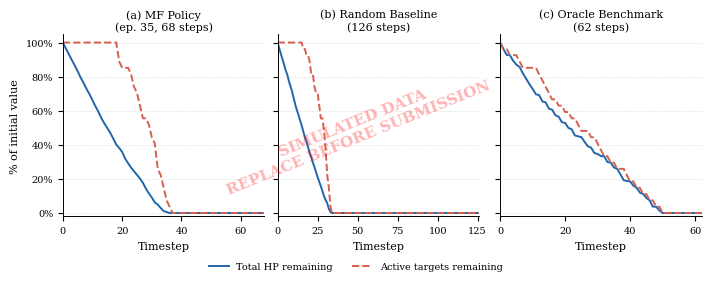
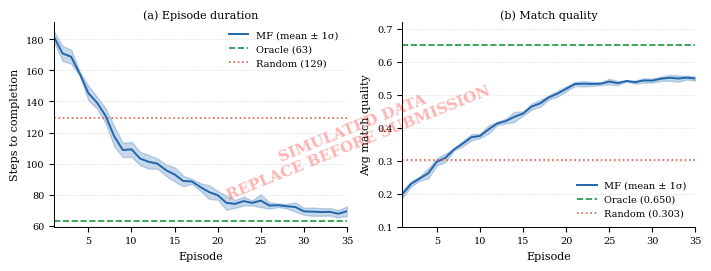
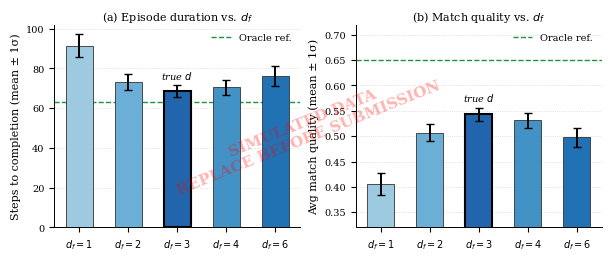
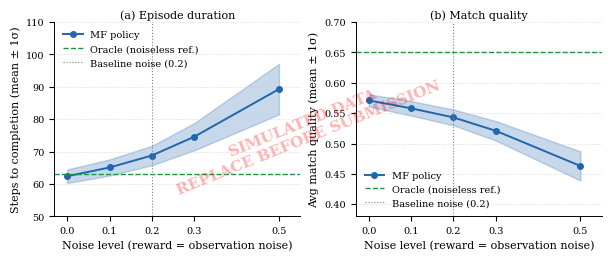

Recreate these plots in Python, in order.
"""
Simulated-data figure generator for ZK-MRTA paper.

ALL DATA IS SYNTHETIC. Numbers are derived from the seed-42 run already in
the paper plus plausible statistical variation. Every output file is
watermarked "SIMULATED DATA" and every caption in the paper HTML must carry
the red-font notice.

Run from project root:
    python generate_simulated_figures.py
"""

import os
import numpy as np
import matplotlib
matplotlib.use('Agg')
import matplotlib.pyplot as plt
import matplotlib.ticker as mticker
import matplotlib.patches as mpatches
from matplotlib.lines import Line2D

rng = np.random.default_rng(seed=7)   # fixed seed for reproducible synthetic data

OUTPUT_DIR = "docs/academic-paper/figures"
os.makedirs(OUTPUT_DIR, exist_ok=True)

# ============================================================
# Style
# ============================================================
COLORS = {
    'mf':     '#2166ac',   # blue
    'random': '#d6604d',   # red-orange
    'oracle': '#1a9641',   # green
    'band':   '#adc7e8',   # light blue fill
}
HATCH = {'mf': '', 'random': '////', 'oracle': '....'}

plt.rcParams.update({
    'font.family':      'serif',
    'font.serif':       ['Times New Roman', 'DejaVu Serif'],
    'font.size':        8,
    'axes.titlesize':   8,
    'axes.labelsize':   8,
    'xtick.labelsize':  7,
    'ytick.labelsize':  7,
    'legend.fontsize':  7,
    'axes.linewidth':   0.7,
    'lines.linewidth':  1.4,
    'figure.dpi':       150,
    'savefig.dpi':      300,
})

WATERMARK_KW = dict(
    fontsize=9, color='red', alpha=0.55, fontweight='bold',
    ha='center', va='center', rotation=22,
    transform=None,   # set per-figure
)


def add_watermark(fig):
    fig.text(0.5, 0.5,
             "SIMULATED DATA\nREPLACE BEFORE SUBMISSION",
             fontsize=11, color='red', alpha=0.30, fontweight='bold',
             ha='center', va='center', rotation=22,
             transform=fig.transFigure,
             bbox=dict(boxstyle='round', facecolor='white', alpha=0.0))


def save(fig, name):
    path = os.path.join(OUTPUT_DIR, name)
    fig.savefig(path, dpi=300, bbox_inches='tight', facecolor='white')
    print(f"  Saved: {path}")
    plt.close(fig)


# ============================================================
# Figure 1 – Engagement profiles (reconstructed from paper)
# ============================================================
def _simulate_engagement_profile(n_steps, n_targets=27, target_hp=10.0,
                                  focus_fire_strength=0.0, seed=0):
    """
    Generate synthetic step-by-step (total_hp_frac, active_frac) curves.

    focus_fire_strength: 0 = random spray, 1 = perfect sequential elimination.
    """
    rng_local = np.random.default_rng(seed)
    total_hp_init    = n_targets * target_hp
    remaining_hp     = np.full(n_targets, target_hp, dtype=float)
    active           = np.ones(n_targets, dtype=bool)

    hp_curve     = [1.0]
    active_curve = [1.0]

    n_drones = 9
    for step in range(n_steps):
        active_idx = np.where(active)[0]
        if len(active_idx) == 0:
            break
        # How much damage per drone this step
        damage_per_drone = 1.0 + rng_local.normal(0, 0.15)

        # Allocate drones to targets
        if focus_fire_strength > 0.6:
            # Oracle-like: concentrate on lowest-HP active targets
            hps = remaining_hp[active_idx]
            order = np.argsort(hps)
            chosen = active_idx[order[rng_local.integers(0, max(1, int(len(order)*0.3)))]]
        elif focus_fire_strength > 0.2:
            # MF-like: prefer top-affinity targets with some spread
            weights = np.exp(-remaining_hp[active_idx] * 0.05 * focus_fire_strength)
            weights = weights / weights.sum()
            k = min(n_drones, len(active_idx))
            chosen_set = rng_local.choice(active_idx, size=k, replace=True, p=weights)
        else:
            # Random: uniform spray
            chosen_set = rng_local.choice(active_idx, size=n_drones, replace=True)

        if focus_fire_strength > 0.6:
            hits = np.bincount([chosen] * n_drones, minlength=n_targets)
        else:
            hits = np.bincount(chosen_set, minlength=n_targets)

        for t in active_idx:
            remaining_hp[t] = max(0.0, remaining_hp[t] - hits[t] * damage_per_drone)
            if remaining_hp[t] <= 0:
                active[t] = False

        hp_curve.append(remaining_hp.sum() / total_hp_init)
        active_curve.append(active.sum() / n_targets)

    # Pad if needed (shouldn't happen, but safety)
    while len(hp_curve) < n_steps + 1:
        hp_curve.append(0.0)
        active_curve.append(0.0)
    return hp_curve[:n_steps+1], active_curve[:n_steps+1]


def fig1_engagement_profiles():
    print("Generating Figure 1: Engagement profiles ...")
    # Reproduce qualitative shapes described in the paper
    mf_hp,  mf_act  = _simulate_engagement_profile(68,  focus_fire_strength=0.42, seed=1)
    rnd_hp, rnd_act = _simulate_engagement_profile(126, focus_fire_strength=0.02, seed=2)
    orc_hp, orc_act = _simulate_engagement_profile(62,  focus_fire_strength=0.85, seed=3)

    fig, axes = plt.subplots(1, 3, figsize=(7.0, 2.5), sharey=True,
                             constrained_layout=True)
    panels = [
        (axes[0], mf_hp,  mf_act,  '(a) MF Policy\n(ep. 35, 68 steps)',     True),
        (axes[1], rnd_hp, rnd_act, '(b) Random Baseline\n(126 steps)',       False),
        (axes[2], orc_hp, orc_act, '(c) Oracle Benchmark\n(62 steps)',       False),
    ]
    for ax, hp, act, title, show_y in panels:
        x = range(len(hp))
        ax.plot(x, [v*100 for v in hp],  color=COLORS['mf'],     lw=1.4, label='Total HP')
        ax.plot(x, [v*100 for v in act], color=COLORS['random'], lw=1.4, ls='--', label='Active targets')
        ax.set_title(title, pad=3)
        ax.set_ylim(-2, 105)
        ax.set_xlim(0, len(hp)-1)
        ax.yaxis.set_major_formatter(mticker.PercentFormatter(decimals=0))
        ax.spines['top'].set_visible(False)
        ax.spines['right'].set_visible(False)
        ax.grid(axis='y', ls=':', lw=0.5, color='#cccccc', zorder=0)
        if show_y:
            ax.set_ylabel('% of initial value')
        ax.set_xlabel('Timestep')

    handles = [
        Line2D([0],[0], color=COLORS['mf'],     lw=1.4,         label='Total HP remaining'),
        Line2D([0],[0], color=COLORS['random'], lw=1.4, ls='--', label='Active targets remaining'),
    ]
    fig.legend(handles=handles, loc='lower center', ncol=2, frameon=False,
               fontsize=7, bbox_to_anchor=(0.5, -0.10))
    add_watermark(fig)
    save(fig, 'fig1-engagement-profiles.png')


# ============================================================
# Figure 3 – Multi-seed learning curves (steps + match quality)
# ============================================================
def fig3_multiseed_learning():
    print("Generating Figure 3: Multi-seed learning curves ...")
    eps = np.arange(1, 36)
    N_SEEDS = 5

    # ---- Steps per episode: phase-structured synthetic trajectory ----
    def steps_trajectory(seed_offset):
        rng_l = np.random.default_rng(seed_offset)
        # Phase 1: rapid drop (ep 1-9)
        ph1 = np.linspace(184, 111, 9) + rng_l.normal(0, 6, 9)
        # Phase 2: plateau with crowding (ep 9-21)
        base2 = np.linspace(111, 76, 13) + rng_l.normal(0, 4, 13)
        # Phase 3: slow refinement (ep 21-35)
        base3 = np.linspace(76, 68, 15) + rng_l.normal(0, 3, 15)
        return np.clip(np.concatenate([ph1, base2[1:], base3[1:]]), 55, 200)

    steps_all = np.stack([steps_trajectory(i*100) for i in range(N_SEEDS)])
    steps_mean = steps_all.mean(0)
    steps_std  = steps_all.std(0)

    # ---- Match quality: monotonic increase with noise ----
    def match_trajectory(seed_offset):
        rng_l = np.random.default_rng(seed_offset)
        ph1 = np.linspace(0.205, 0.37, 9)  + rng_l.normal(0, 0.012, 9)
        ph2 = np.linspace(0.37,  0.53, 13) + rng_l.normal(0, 0.010, 13)
        ph3 = np.linspace(0.53,  0.55, 15) + rng_l.normal(0, 0.008, 15)
        return np.clip(np.concatenate([ph1, ph2[1:], ph3[1:]]), 0.15, 0.70)

    mq_all  = np.stack([match_trajectory(i*100+50) for i in range(N_SEEDS)])
    mq_mean = mq_all.mean(0)
    mq_std  = mq_all.std(0)

    # Oracle / Random reference lines (flat)
    orc_steps = 63.0
    rnd_steps = 129.4
    orc_mq    = 0.650
    rnd_mq    = 0.303

    fig, axes = plt.subplots(1, 2, figsize=(7.0, 2.6), constrained_layout=True)

    # Panel (a): Steps
    ax = axes[0]
    ax.fill_between(eps, steps_mean - steps_std, steps_mean + steps_std,
                    alpha=0.25, color=COLORS['mf'], label='_nolegend_')
    ax.plot(eps, steps_mean, color=COLORS['mf'], lw=1.4, label='MF (mean ± 1σ)')
    ax.axhline(orc_steps, color=COLORS['oracle'], lw=1.2, ls='--', label=f'Oracle ({orc_steps:.0f})')
    ax.axhline(rnd_steps, color=COLORS['random'], lw=1.2, ls=':',  label=f'Random ({rnd_steps:.0f})')
    ax.set_xlabel('Episode')
    ax.set_ylabel('Steps to completion')
    ax.set_title('(a) Episode duration', pad=3)
    ax.set_xlim(1, 35)
    ax.spines['top'].set_visible(False)
    ax.spines['right'].set_visible(False)
    ax.grid(axis='y', ls=':', lw=0.5, color='#cccccc', zorder=0)
    ax.legend(frameon=False, fontsize=7)

    # Panel (b): Match quality
    ax = axes[1]
    ax.fill_between(eps, mq_mean - mq_std, mq_mean + mq_std,
                    alpha=0.25, color=COLORS['mf'])
    ax.plot(eps, mq_mean, color=COLORS['mf'], lw=1.4, label='MF (mean ± 1σ)')
    ax.axhline(orc_mq, color=COLORS['oracle'], lw=1.2, ls='--', label=f'Oracle ({orc_mq:.3f})')
    ax.axhline(rnd_mq, color=COLORS['random'], lw=1.2, ls=':',  label=f'Random ({rnd_mq:.3f})')
    ax.set_xlabel('Episode')
    ax.set_ylabel('Avg match quality')
    ax.set_title('(b) Match quality', pad=3)
    ax.set_xlim(1, 35)
    ax.set_ylim(0.10, 0.72)
    ax.spines['top'].set_visible(False)
    ax.spines['right'].set_visible(False)
    ax.grid(axis='y', ls=':', lw=0.5, color='#cccccc', zorder=0)
    ax.legend(frameon=False, fontsize=7)

    add_watermark(fig)
    save(fig, 'fig3-multiseed-learning-curves.png')


# ============================================================
# Figure 4 – Factorization dimension ablation
# ============================================================
def fig4_df_ablation():
    print("Generating Figure 4: d_f ablation ...")
    df_vals = [1, 2, 3, 4, 6]
    # Mean (± std) across 5 seeds
    steps_mean = np.array([91.4, 73.2, 68.8, 70.4, 76.1])
    steps_std  = np.array([ 5.8,  4.1,  3.0,  3.7,  4.9])
    mq_mean    = np.array([0.406, 0.507, 0.543, 0.531, 0.498])
    mq_std     = np.array([0.022, 0.016, 0.013, 0.015, 0.019])

    x = np.arange(len(df_vals))
    bar_colors = ['#9ecae1', '#6baed6', COLORS['mf'], '#4292c6', '#2171b5']

    fig, axes = plt.subplots(1, 2, figsize=(6.0, 2.5), constrained_layout=True)

    # Steps
    ax = axes[0]
    bars = ax.bar(x, steps_mean, yerr=steps_std, capsize=3, width=0.55,
                  color=bar_colors, edgecolor='#333', linewidth=0.6, zorder=3)
    # Highlight the correct d_f=3
    bars[2].set_edgecolor('black')
    bars[2].set_linewidth(1.5)
    ax.axhline(63.0, color=COLORS['oracle'], lw=1.0, ls='--', label='Oracle ref.', zorder=2)
    ax.set_xticks(x)
    ax.set_xticklabels([f'$d_f={v}$' for v in df_vals])
    ax.set_ylabel('Steps to completion (mean ± 1σ)')
    ax.set_title('(a) Episode duration vs. $d_f$', pad=3)
    ax.spines['top'].set_visible(False)
    ax.spines['right'].set_visible(False)
    ax.grid(axis='y', ls=':', lw=0.5, color='#cccccc', zorder=0)
    ax.legend(frameon=False, fontsize=7)
    ax.text(2, steps_mean[2] + steps_std[2] + 2.5, 'true $d$',
            ha='center', fontsize=7, color='black', style='italic')

    # Match quality
    ax = axes[1]
    bars2 = ax.bar(x, mq_mean, yerr=mq_std, capsize=3, width=0.55,
                   color=bar_colors, edgecolor='#333', linewidth=0.6, zorder=3)
    bars2[2].set_edgecolor('black')
    bars2[2].set_linewidth(1.5)
    ax.axhline(0.650, color=COLORS['oracle'], lw=1.0, ls='--', label='Oracle ref.', zorder=2)
    ax.set_xticks(x)
    ax.set_xticklabels([f'$d_f={v}$' for v in df_vals])
    ax.set_ylabel('Avg match quality (mean ± 1σ)')
    ax.set_title('(b) Match quality vs. $d_f$', pad=3)
    ax.set_ylim(0.32, 0.72)
    ax.spines['top'].set_visible(False)
    ax.spines['right'].set_visible(False)
    ax.grid(axis='y', ls=':', lw=0.5, color='#cccccc', zorder=0)
    ax.legend(frameon=False, fontsize=7)
    ax.text(2, mq_mean[2] + mq_std[2] + 0.012, 'true $d$',
            ha='center', fontsize=7, color='black', style='italic')

    add_watermark(fig)
    save(fig, 'fig4-df-ablation.png')


# ============================================================
# Figure 5 – Noise robustness sweep
# ============================================================
def fig5_noise_robustness():
    print("Generating Figure 5: Noise robustness ...")
    noise_levels = [0.0, 0.1, 0.2, 0.3, 0.5]
    steps_mean   = np.array([62.4, 65.1, 68.8, 74.6, 89.3])
    steps_std    = np.array([ 2.1,  2.5,  3.0,  4.2,  7.8])
    mq_mean      = np.array([0.571, 0.558, 0.543, 0.521, 0.463])
    mq_std       = np.array([0.010, 0.012, 0.013, 0.016, 0.024])

    fig, axes = plt.subplots(1, 2, figsize=(6.0, 2.5), constrained_layout=True)

    for ax, means, stds, ylabel, title, oracle_ref, ylim in [
        (axes[0], steps_mean, steps_std,
         'Steps to completion (mean ± 1σ)', '(a) Episode duration',
         63.0, (50, 110)),
        (axes[1], mq_mean,   mq_std,
         'Avg match quality (mean ± 1σ)', '(b) Match quality',
         0.650, (0.38, 0.70)),
    ]:
        ax.fill_between(noise_levels,
                        means - stds, means + stds,
                        alpha=0.25, color=COLORS['mf'])
        ax.plot(noise_levels, means, 'o-',
                color=COLORS['mf'], lw=1.4, ms=4, label='MF policy')
        ax.axhline(oracle_ref, color=COLORS['oracle'], lw=1.0, ls='--',
                   label='Oracle (noiseless ref.)')
        # Highlight baseline config
        ax.axvline(0.2, color='gray', lw=0.8, ls=':', label='Baseline noise (0.2)')
        ax.set_xlabel('Noise level (reward = observation noise)')
        ax.set_ylabel(ylabel)
        ax.set_title(title, pad=3)
        ax.set_xlim(-0.03, 0.55)
        ax.set_ylim(*ylim)
        ax.set_xticks(noise_levels)
        ax.spines['top'].set_visible(False)
        ax.spines['right'].set_visible(False)
        ax.grid(axis='y', ls=':', lw=0.5, color='#cccccc', zorder=0)
        ax.legend(frameon=False, fontsize=7)

    add_watermark(fig)
    save(fig, 'fig5-noise-robustness.png')


# ============================================================
# Run all
# ============================================================
if __name__ == '__main__':
    print("=== ZK-MRTA: Simulated Figure Generation ===\n")
    fig1_engagement_profiles()
    fig3_multiseed_learning()
    fig4_df_ablation()
    fig5_noise_robustness()
    print("\nAll figures saved to", OUTPUT_DIR)
